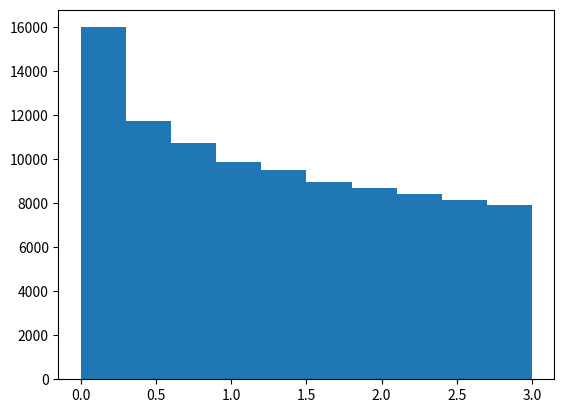

Reproduce this figure in Python.
import random
import numpy as np
import matplotlib.pyplot as plt
import math
r=[]
for i in range(100000):
    r.append(random.random())
power=[]
for r1 in r:
    temp=3*pow((1-r1),-1/(.2-1))
    power.append(temp)
a=0
mins=min(power)
for i in range(len(power)):
    a+=math.log(power[i]/mins)
a1=1+len(power)*(1/a)
print (a1)
plt.hist(power)
plt.show()